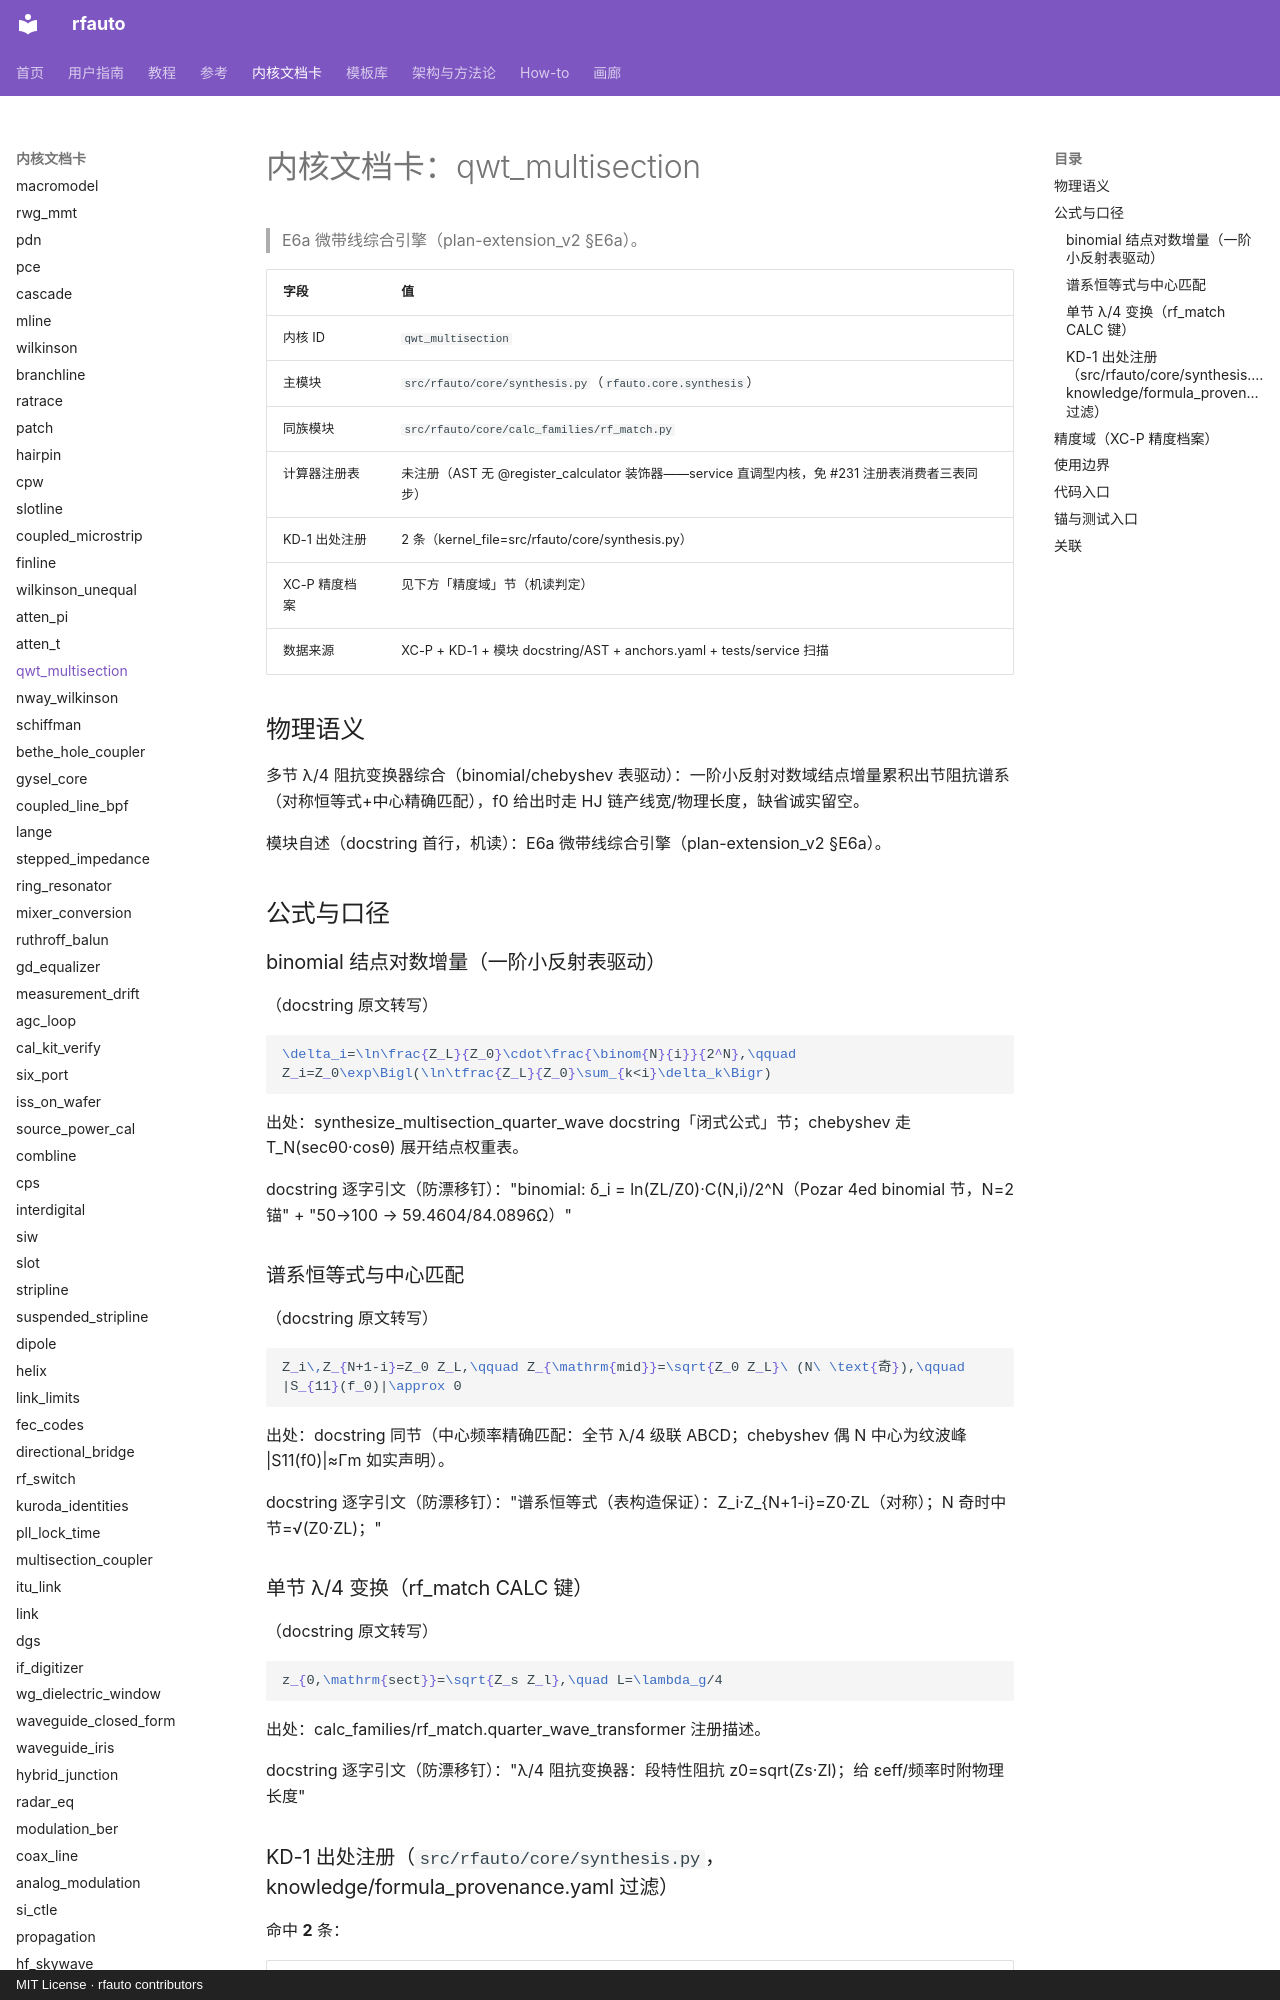

repository: geer1895/rfauto · page: kernel_cards/qwt_multisection/index.html · generator: mkdocs · copyright: MIT License · rfauto contributors

<!-- XA-8 内核域文档卡：scripts/build_kernel_cards.py 生成（round18 规格 XA-8）。
     三源机读聚合：XC-P 精度档案 + KD-1 出处注册 + 模块 docstring/AST；
     公式 LaTeX 与使用边界为人工转写段，每条带 docstring 逐字引文钉。
     勿手改本文件——改源（YAML/docstring/测试面）后重跑生成器，
     保鲜门=tests/unit/test_kernel_cards.py（重渲染逐字节比对）。 -->

# 内核文档卡：qwt_multisection

> E6a 微带线综合引擎（plan-extension_v2 §E6a）。

| 字段 | 值 |
|---|---|
| 内核 ID | `qwt_multisection` |
| 主模块 | `src/rfauto/core/synthesis.py`（`rfauto.core.synthesis`） |
| 同族模块 | `src/rfauto/core/calc_families/rf_match.py` |
| 计算器注册表 | 未注册（AST 无 @register_calculator 装饰器——service 直调型内核，免 #231 注册表消费者三表同步） |
| KD-1 出处注册 | 2 条（kernel_file=src/rfauto/core/synthesis.py） |
| XC-P 精度档案 | 见下方「精度域」节（机读判定） |
| 数据来源 | XC-P + KD-1 + 模块 docstring/AST + anchors.yaml + tests/service 扫描 |

## 物理语义

多节 λ/4 阻抗变换器综合（binomial/chebyshev 表驱动）：一阶小反射对数域结点增量累积出节阻抗谱系（对称恒等式+中心精确匹配），f0 给出时走 HJ 链产线宽/物理长度，缺省诚实留空。

模块自述（docstring 首行，机读）：E6a 微带线综合引擎（plan-extension_v2 §E6a）。

## 公式与口径

### binomial 结点对数增量（一阶小反射表驱动）

（docstring 原文转写）

```latex
\delta_i=\ln\frac{Z_L}{Z_0}\cdot\frac{\binom{N}{i}}{2^N},\qquad Z_i=Z_0\exp\Bigl(\ln\tfrac{Z_L}{Z_0}\sum_{k<i}\delta_k\Bigr)
```

出处：synthesize_multisection_quarter_wave docstring「闭式公式」节；chebyshev 走 T_N(secθ0·cosθ) 展开结点权重表。

docstring 逐字引文（防漂移钉）："binomial: δ_i = ln(ZL/Z0)·C(N,i)/2^N（Pozar 4ed binomial 节，N=2 锚" + "50→100 → 59.4604/84.0896Ω）"

### 谱系恒等式与中心匹配

（docstring 原文转写）

```latex
Z_i\,Z_{N+1-i}=Z_0 Z_L,\qquad Z_{\mathrm{mid}}=\sqrt{Z_0 Z_L}\ (N\ \text{奇}),\qquad |S_{11}(f_0)|\approx 0
```

出处：docstring 同节（中心频率精确匹配：全节 λ/4 级联 ABCD；chebyshev 偶 N 中心为纹波峰 |S11(f0)|≈Γm 如实声明）。

docstring 逐字引文（防漂移钉）："谱系恒等式（表构造保证）：Z_i·Z_{N+1-i}=Z0·ZL（对称）；N 奇时中节=√(Z0·ZL)；"

### 单节 λ/4 变换（rf_match CALC 键）

（docstring 原文转写）

```latex
z_{0,\mathrm{sect}}=\sqrt{Z_s Z_l},\quad L=\lambda_g/4
```

出处：calc_families/rf_match.quarter_wave_transformer 注册描述。

docstring 逐字引文（防漂移钉）："λ/4 阻抗变换器：段特性阻抗 z0=sqrt(Zs·Zl)；给 εeff/频率时附物理长度"

### KD-1 出处注册（`src/rfauto/core/synthesis.py`，knowledge/formula_provenance.yaml 过滤）

命中 **2** 条：

| formula_id | symbol | kind | source_doi | refs |
|---|---|---|---|---|
| synthesis:chebyshev_lpf_g_values:01 | chebyshev_lpf_g_values | pointer | — | — |
| synthesis:patch_rin_edge_balanis:01 | patch_rin_edge_balanis | source | — | — |
